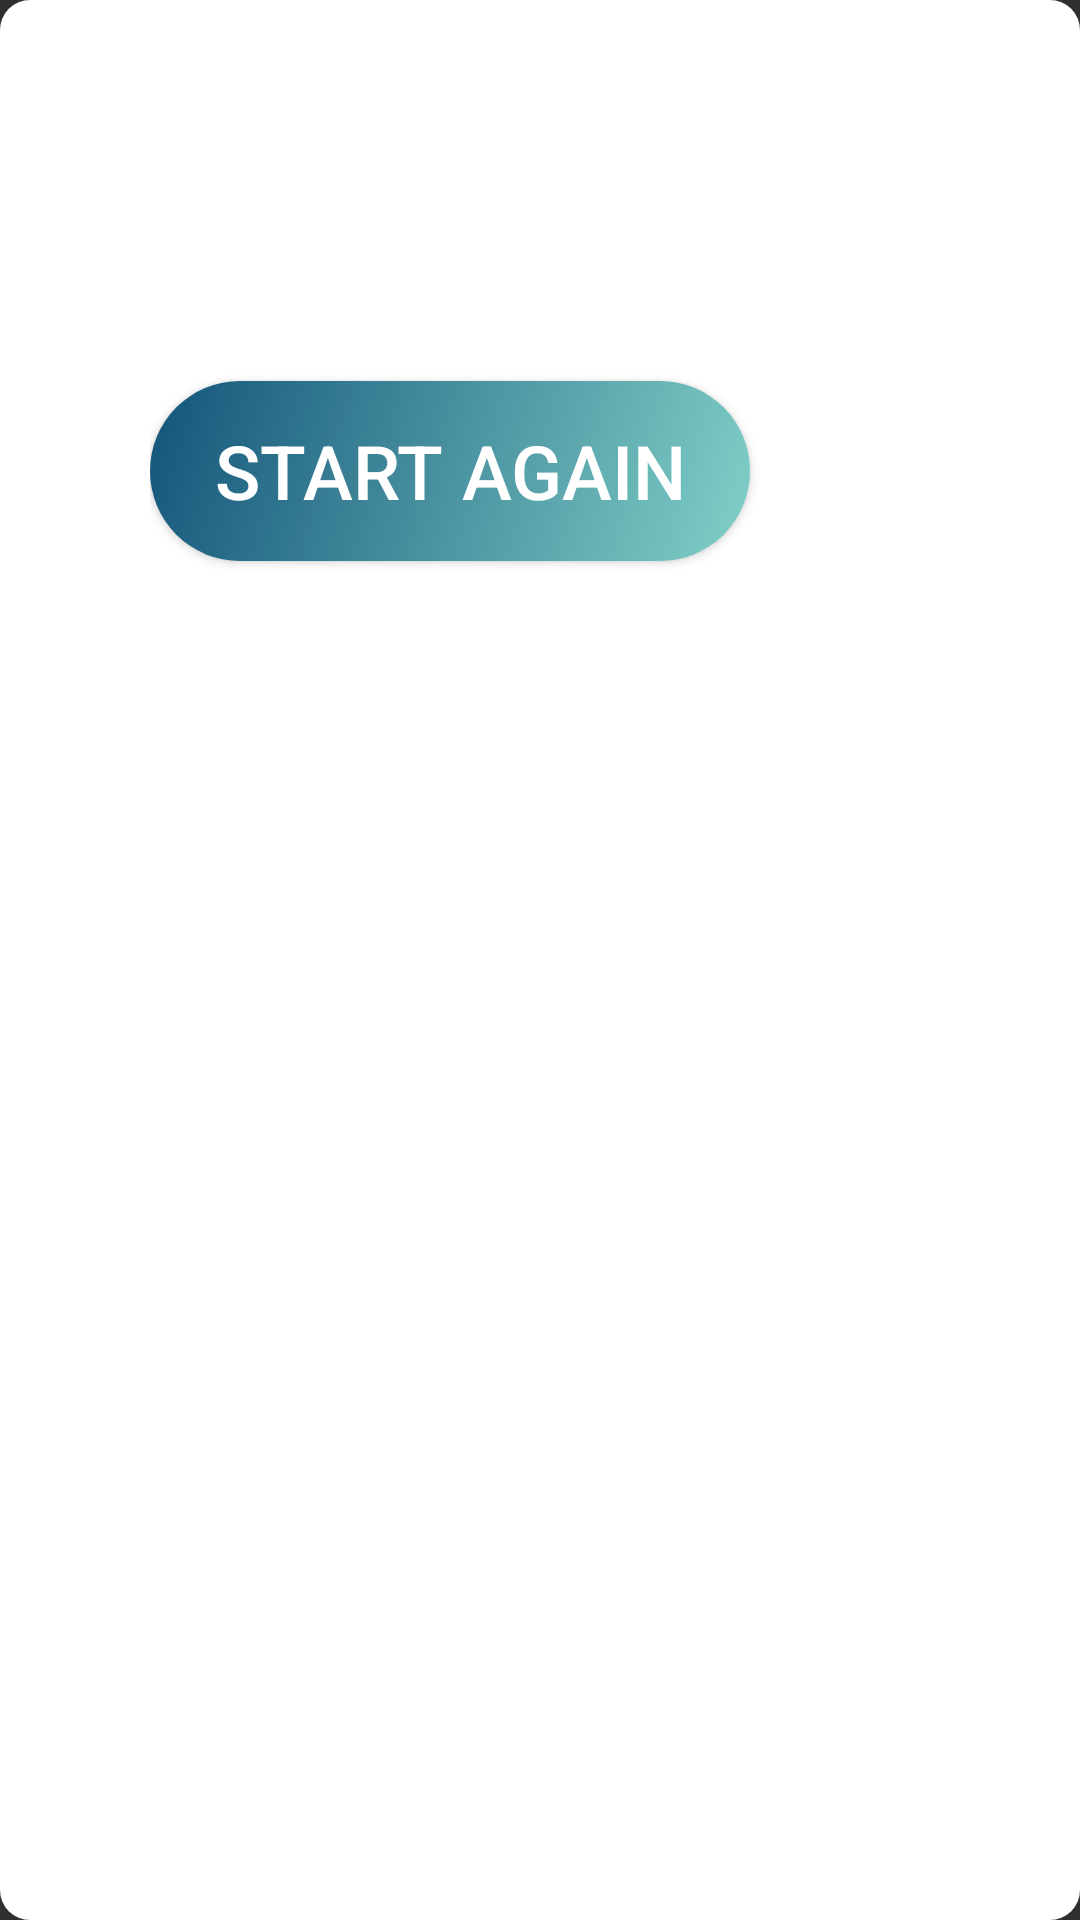

Android layout source for this screen:
<!-- AndroidManifest.xml: application theme Theme.AppCompat.NoActionBar -->
<!-- res/layout/activity_result.xml -->
<?xml version="1.0" encoding="utf-8"?>
<LinearLayout xmlns:android="http://schemas.android.com/apk/res/android"
    xmlns:tools="http://schemas.android.com/tools"
    android:layout_width="wrap_content"
    android:background="@drawable/game_style_resources"
    android:layout_height="wrap_content"
    android:padding="50dp"
    android:orientation="vertical"
    android:layout_gravity="center"
    android:layout_margin="10dp"
    tools:context=".ResultActivity">

    <TextView
        android:id="@+id/messageText"
        android:layout_width="wrap_content"
        android:layout_height="wrap_content"
        android:gravity="center_horizontal"
        android:textSize="20sp"
        android:textStyle="bold"
        android:layout_gravity="center"
        android:layout_marginEnd="5dp"
        android:layout_marginStart="5dp"
        android:layout_marginTop="30dp"
        android:layout_marginBottom="20dp"
        android:textAlignment="center"
        android:textColor="@color/black"/>
    <Button
        android:id="@+id/startAgainButton"
        android:layout_width="200dp"
        android:layout_height="60dp"
        android:gravity="center"
        android:background="@drawable/grandient_background"
        android:text="Start again"
        android:textSize="25sp"/>
</LinearLayout>
<!-- resources referenced by this layout -->
<resources>
  <!-- drawable game_style_resources (drawable) -->
  <?xml version="1.0" encoding="utf-8"?>
  <shape xmlns:android="http://schemas.android.com/apk/res/android">
      <solid
          android:color="#FFFFFF">
      </solid>
      <stroke
          android:width="0dp"
          android:color="#8BAC6F17">
      </stroke>
  
      <corners
          android:topLeftRadius="10dip"
          android:topRightRadius="10dip"
          android:bottomLeftRadius="10dip"
          android:bottomRightRadius="10dip">
      </corners>
  </shape>
  <!-- drawable grandient_background (drawable) -->
  <?xml version="1.0" encoding="utf-8"?>
  <selector xmlns:android="http://schemas.android.com/apk/res/android">
      <item>
          <shape>
              <gradient
                  android:angle="135"
                  android:endColor="#13547a"
                  android:startColor="#80d0c7"
                  android:type="linear" />
              <corners
                  android:topLeftRadius="40dip"
                  android:topRightRadius="40dip"
                  android:bottomLeftRadius="40dip"
                  android:bottomRightRadius="40dip">
              </corners>
          </shape>
      </item>
  </selector>
  <!-- not gathered from this repository: default colours our renderer supplied (Android Studio template values) -->
  <color name="black">#FF000000</color>
</resources>
